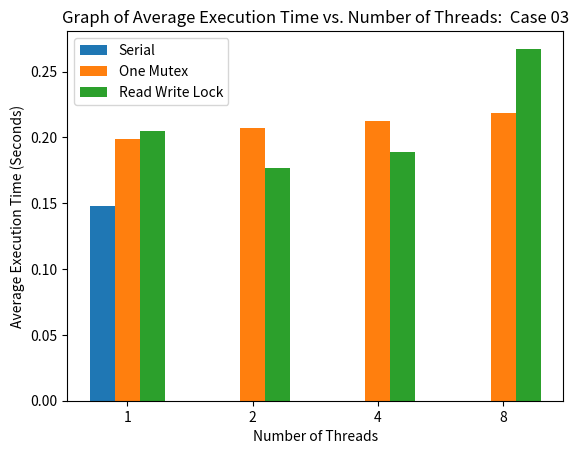

Here is the Python script that generated this plot: (Note: this script raises an exception after producing the figure.)
import matplotlib.pyplot as plt
import numpy as np

X = ['1','2','4','8']
serial = [0.148263,0,0,0]
one_mutex = [0.198891,0.206902,0.212567,0.218792]
read_write_lock = [0.204849,0.176875,0.188650,0.267402]

X_axis = np.arange(len(X))

plt.bar(X_axis - 0.2, serial, 0.2, label = 'Serial')
plt.bar(X_axis , one_mutex, 0.2, label = 'One Mutex')
plt.bar(X_axis + 0.2, read_write_lock, 0.2, label = 'Read Write Lock')

plt.xticks(X_axis, X)
plt.xlabel('Number of Threads', fontsize = 10)
plt.ylabel('Average Execution Time (Seconds)', fontsize = 10)
plt.title('Graph of Average Execution Time vs. Number of Threads:  Case 03', fontsize = 12)
plt.legend()
plt.savefig('graphs/Case 03/Case 03.png')
plt.show()